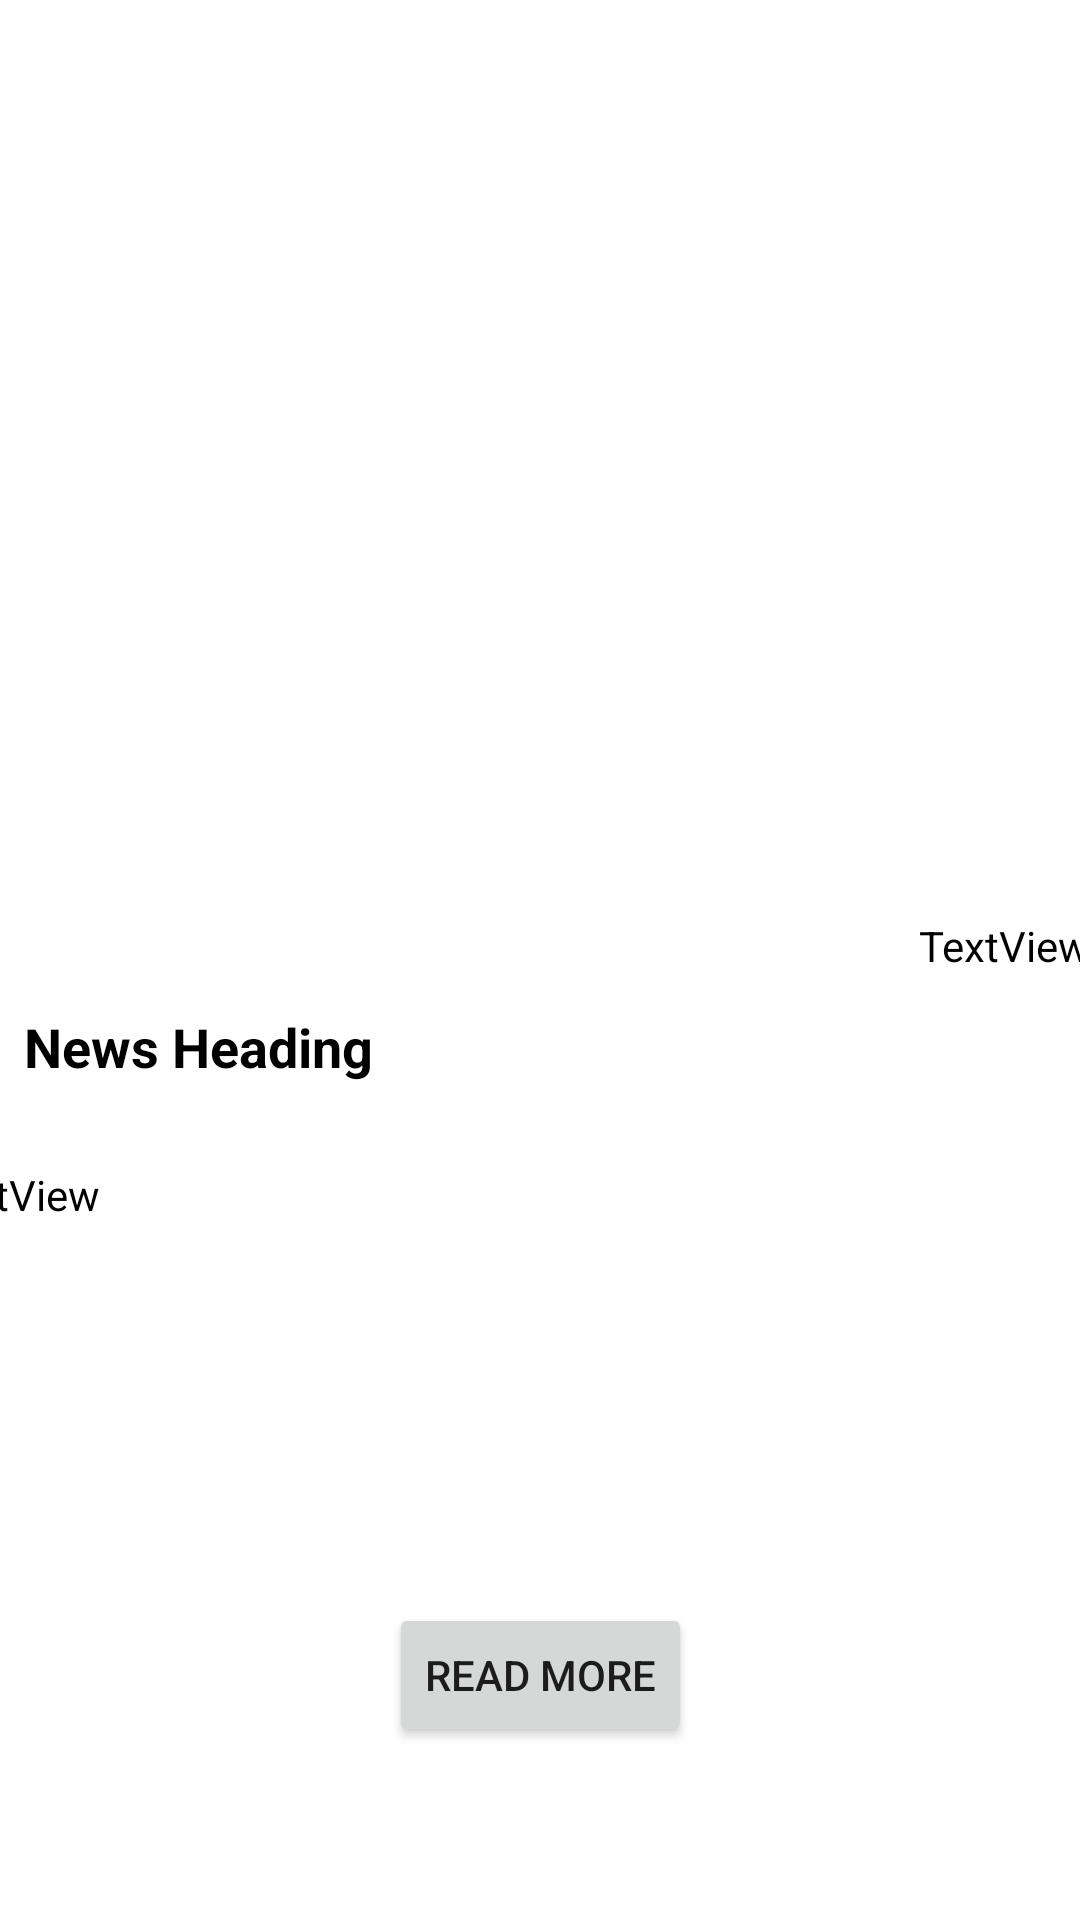

Android layout source for this screen:
<!-- AndroidManifest.xml: application theme Theme.Tryjson -->
<!-- res/layout/news_item_layout.xml -->
<?xml version="1.0" encoding="utf-8"?>
<androidx.constraintlayout.widget.ConstraintLayout xmlns:android="http://schemas.android.com/apk/res/android"
    xmlns:app="http://schemas.android.com/apk/res-auto"
    xmlns:tools="http://schemas.android.com/tools"
    android:layout_width="match_parent"
    android:layout_height="wrap_content"
    android:layout_margin="8dp"
    android:background="@color/design_default_color_background">

    <ImageView
        android:id="@+id/news_image_view"
        android:layout_width="374dp"
        android:layout_height="0dp"
        android:layout_marginStart="8dp"
        android:layout_marginTop="8dp"
        android:layout_marginEnd="8dp"
        android:layout_marginBottom="199dp"
        android:scaleType="centerCrop"
        app:layout_constraintBottom_toTopOf="@+id/read_more"
        app:layout_constraintEnd_toEndOf="parent"
        app:layout_constraintStart_toStartOf="parent"
        app:layout_constraintTop_toTopOf="parent"
        tools:srcCompat="@tools:sample/avatars" />

    <TextView
        android:id="@+id/news_title"
        android:layout_width="match_parent"
        android:layout_height="28dp"
        android:layout_marginStart="8dp"
        android:layout_marginEnd="8dp"
        android:layout_marginBottom="24dp"
        android:ellipsize="end"
        android:fontFamily="sans-serif"
        android:gravity="left"
        android:maxLines="1"
        android:minLines="1"
        android:text="News Heading"
        android:textColor="@android:color/black"
        android:textSize="18sp"
        android:textStyle="bold"
        app:layout_constraintBottom_toTopOf="@+id/news_description"
        app:layout_constraintEnd_toEndOf="parent"
        app:layout_constraintHorizontal_bias="0.0"
        app:layout_constraintStart_toStartOf="parent"
        app:layout_constraintTop_toBottomOf="@+id/news_date" />

    <TextView
        android:id="@+id/news_date"
        android:layout_width="159dp"
        android:layout_height="31dp"
        android:layout_marginTop="28dp"
        android:layout_marginEnd="4dp"
        android:layout_marginRight="4dp"
        android:ellipsize="end"
        android:gravity="clip_vertical|right"
        android:maxLines="1"
        android:minLines="1"
        android:text="TextView"
        android:textColor="@android:color/black"
        app:layout_constraintBottom_toTopOf="@+id/news_title"
        app:layout_constraintEnd_toEndOf="@+id/news_image_view"
        app:layout_constraintTop_toBottomOf="@+id/news_image_view"
        app:layout_constraintVertical_bias="0.0" />

    <Button
        android:id="@+id/read_more"
        android:layout_width="wrap_content"
        android:layout_height="wrap_content"
        android:text="Read More"
        app:layout_constraintBottom_toBottomOf="parent"
        app:layout_constraintEnd_toEndOf="parent"
        app:layout_constraintStart_toStartOf="parent"
        app:layout_constraintTop_toBottomOf="@+id/news_image_view" />

    <TextView
        android:id="@+id/news_description"
        android:layout_width="376dp"
        android:layout_height="84dp"
        android:layout_marginStart="8dp"
        android:layout_marginTop="367dp"
        android:layout_marginEnd="8dp"
        android:layout_marginBottom="40dp"
        android:ellipsize="end"
        android:maxLines="3"
        android:minLines="2"
        android:text="TextView"
        android:textColor="@android:color/black"
        app:layout_constraintBottom_toTopOf="@+id/read_more"
        app:layout_constraintEnd_toEndOf="parent"
        app:layout_constraintHorizontal_bias="1.0"
        app:layout_constraintStart_toStartOf="parent"
        app:layout_constraintTop_toTopOf="parent" />

</androidx.constraintlayout.widget.ConstraintLayout>
<!-- resources referenced by this layout -->
<resources>
  <style name="Theme.Tryjson" parent="Theme.MaterialComponents.DayNight.DarkActionBar">
          
          <item name="colorPrimary">@color/purple_500</item>
          <item name="colorPrimaryVariant">@color/purple_700</item>
          <item name="colorOnPrimary">@color/white</item>
          
          <item name="colorSecondary">@color/teal_200</item>
          <item name="colorSecondaryVariant">@color/teal_700</item>
          <item name="colorOnSecondary">@color/black</item>
          
          <item name="android:statusBarColor" tools:targetApi="l">?attr/colorPrimaryVariant</item>
          
      </style>
  <!-- not gathered from this repository: default colours our renderer supplied (Android Studio template values) -->
  <color name="purple_500">#FF6200EE</color>
  <color name="purple_700">#FF3700B3</color>
  <color name="teal_200">#FF03DAC5</color>
  <color name="teal_700">#FF018786</color>
  <color name="black">#FF000000</color>
  <color name="white">#FFFFFFFF</color>
</resources>
